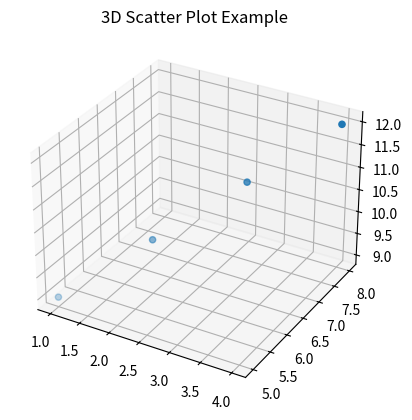

The matplotlib source for this figure:
import matplotlib.pyplot as plt
from mpl_toolkits.mplot3d import Axes3D
fig = plt.figure()
ax = fig.add_subplot(111, projection='3d')
x = [1, 2, 3, 4]
y = [5, 6, 7, 8]
z = [9, 10, 11, 12]
ax.scatter(x, y, z)
plt.title('3D Scatter Plot Example')
plt.show()
